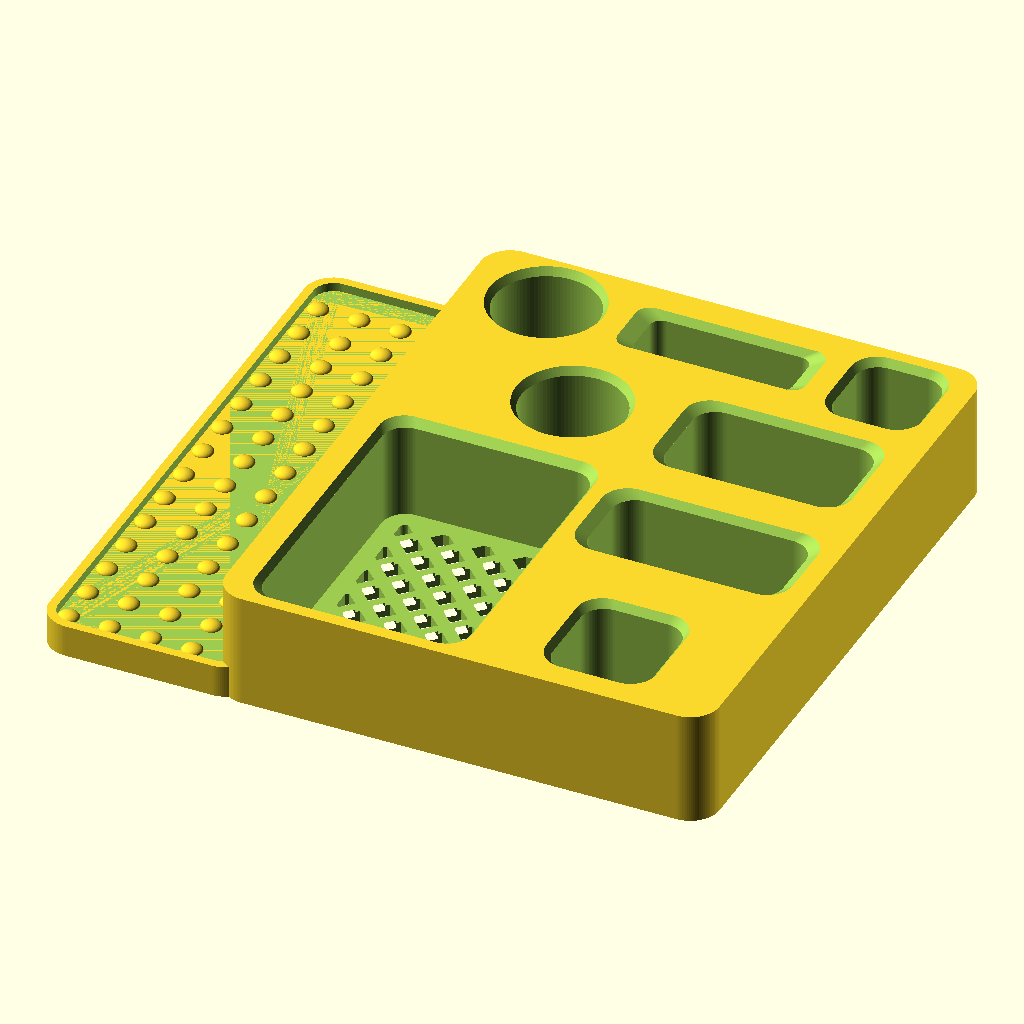
Cell 1: rendered with the file's own defaults.
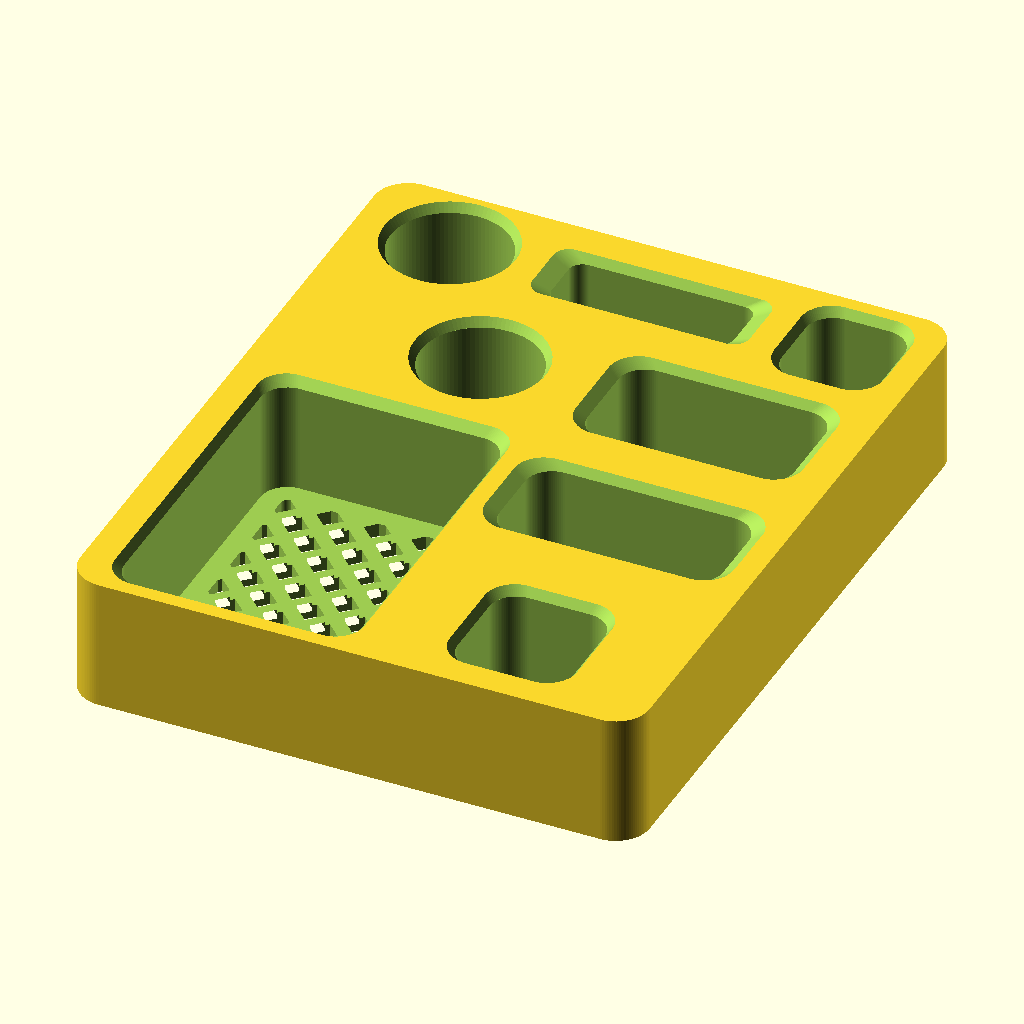
Cell 2: the same model with sidecar = false.
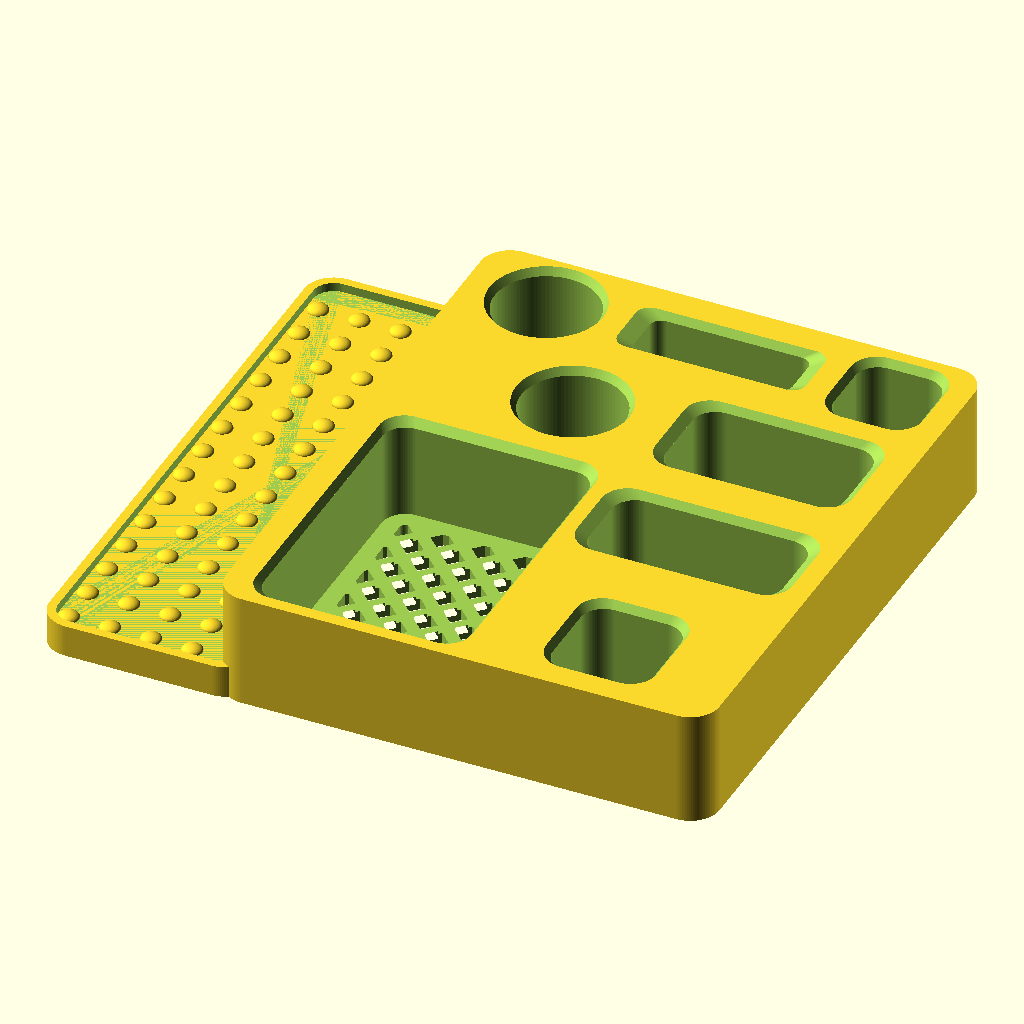
Cell 3: cols = 6 (everything else at default).
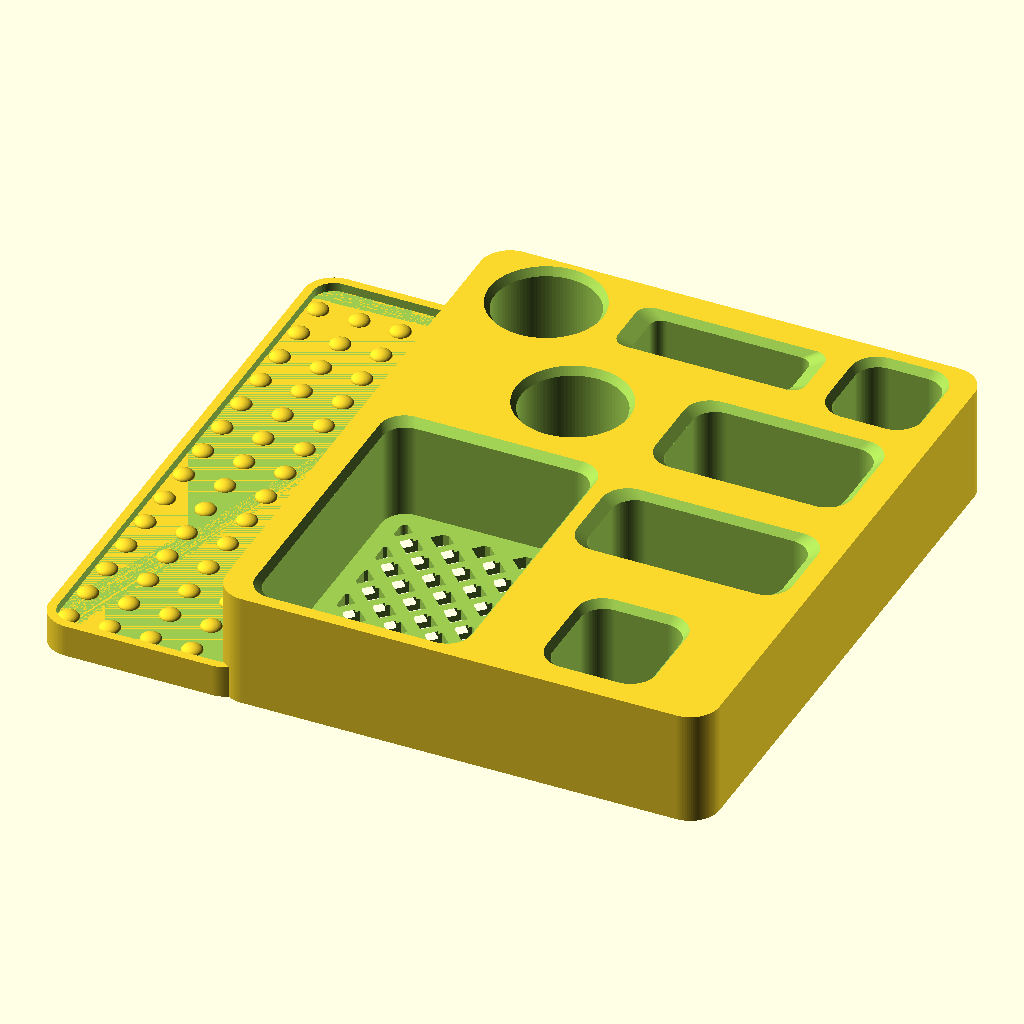
Cell 4: the same model with cell_x = 116.
All cells are drawn from the same view direction (rotation 55°, 0°, 25°, orthographic, colour scheme Cornfield), but the view is re-fitted for each cell, so position and scale can differ between cells as well as the parameter.
OpenSCAD source file coffee_caddy_017.scad:
// Coffee Table Caddy — v017
// v016 + a toothpaste "sidecar": a low rounded shelf extending 60mm off the
// toothbrush (left) side, matching the body corner radius, with a raised lip
// around the edge and a grid of domed bumps on the deck (instead of the
// cross-hatch drain holes). A toothpaste tube lays horizontally in it,
// running front-to-back. See the [Toothpaste sidecar] params.
//
// `cells` is a list of rows (front row first); each row is a list of cells:
//     [shape, size_x, size_y, depth, span_cols, span_rows, offset_x, offset_y]
//   shape : "s" square, "r" round, "-" no pocket / covered by a span
//   size_x, size_y : pocket footprint in mm (round uses min of the two
//                    as its diameter). Omit to use cell_x / cell_y.
//   depth : pocket depth in mm. Omit to use pocket_depth.
//   span_cols, span_rows : how many grid cells the pocket spans
//                    (default 1). Put "-" in the covered cells.
//   offset_x, offset_y : nudge the pocket off-center within its cell/span
//                    (default 0,0). Used here to stagger the round holes.
//
// Column widths and row depths auto-size to the largest pocket in them
// (a spanning pocket contributes its size split across the cells it
// spans), and every pocket is centered (plus its offset) over its
// spanned region.
//
// If cells = [], a uniform cols x rows grid of the global defaults is used.

/* [Per-hole layout] */
cells = [
    // row 1: 70x102 slot spanning rows 1-2 | 34x36 slot
    [ ["s", 70, 102, 35, 1, 2],  ["s", 34, 36] ],
    // row 2: covered by the span above | 66x32 slot
    [ ["-"],                     ["s", 66, 32] ],
    // row 3: 35mm round, nudged +x | 61x35 slot
    [ ["r", 35, 35, 35, 1, 1, 12, 0],  ["s", 61, 35] ],
    // row 4: 35mm round, nudged -x (stagger vs. row 3 -> diagonal look)
    //        | 29x31 slot pushed +9 -> evenly spaced past round + floss
    [ ["r", 35, 35, 35, 1, 1, -18, 0], ["s", 29, 31, 35, 1, 1, 19.33, 0] ]
];

/* [Defaults (used for omitted values / empty cells list)] */
cols = 3;
rows = 2;
shape  = "square";   // ["square", "round"]
cell_x = 58;
cell_y = 58;
pocket_depth  = 35;

/* [Pockets] */
pocket_corner = 8;   // corner radius for square pockets
chamfer = 2.5;       // entry chamfer (0 = none)

/* [Body] */
wall    = 4;         // base wall thickness / minimum horizontal gap
row_gap = 10;        // vertical gap between rows (front-to-back breathing room)
width_pad = 20;      // extra width, spread evenly across the 3 vertical gaps
floor_h = 4;
body_corner = 10;

/* [Extras] */
// Diamond drain grid cut through each pocket floor (0 size = none)
drain_size   = 8;    // diamond width, corner to corner (mm)
drain_pitch  = 14;   // center-to-center spacing of the lattice (mm)
drain_margin = 6;    // solid border kept inside each pocket edge (mm)

/* [Front strip] */
extra_length = 0;    // front margin (0 = none; space redistributed to row_gap)
// Floss slot sized for a Glide floss container (~52 x 40 x 17mm) standing
// on edge, plus ~2mm clearance all round. Lives in the back row now.
floss_l      = 54;   // slot length  (x, container's 52mm width + clearance)
floss_w      = 19;   // slot width   (y, container's 17mm thickness + clr)
floss_depth  = 30;   // slot depth   (container ~40mm tall, ~10mm proud)
floss_corner = 4;    // floss slot corner radius

/* [Toothpaste sidecar] */
sidecar         = true; // add the toothpaste shelf on the toothbrush (left) side
sidecar_w       = 60;   // how far the shelf extends out from the left wall (mm)
sidecar_h       = 8;    // deck height (low platform)
sidecar_overlap = 10;   // how far the shelf merges into the body's left wall
sc_lip_w        = 3;    // lip thickness
sc_lip_h        = 3;    // lip height above the deck
sc_bump_r       = 3.5;  // bump radius (footprint)
sc_bump_squash  = 0.55; // bump dome flattening (z scale)
sc_bump_pitch   = 14;   // bump grid spacing

/* [Quality] */
$fn = 96;

// ---- normalize the cells spec --------------------------------------------
default_char = shape == "round" ? "r" : "s";

grid = len(cells) > 0
    ? cells
    : [for (r = [0:rows-1]) [for (c = [0:cols-1]) [default_char]]];

n_rows = len(grid);
n_cols = max([for (row = grid) len(row)]);

// horizontal gap = base wall plus an even share of the extra width across
// the (n_cols + 1) vertical gaps (two borders + the inter-column channels).
hgap = wall + width_pad / (n_cols + 1);

// accessors with defaults; missing cells in short rows become "-"
function cel(r, c)   = c < len(grid[r]) ? grid[r][c] : ["-"];
function csh(r, c)   = cel(r, c)[0];
function csx(r, c)   = len(cel(r,c)) > 1 && cel(r,c)[1] != undef ? cel(r,c)[1] : cell_x;
function csy(r, c)   = len(cel(r,c)) > 2 && cel(r,c)[2] != undef ? cel(r,c)[2] : cell_y;
function cdp(r, c)   = len(cel(r,c)) > 3 && cel(r,c)[3] != undef ? cel(r,c)[3] : pocket_depth;
function spc(r, c)   = len(cel(r,c)) > 4 && cel(r,c)[4] != undef ? cel(r,c)[4] : 1;
function spr(r, c)   = len(cel(r,c)) > 5 && cel(r,c)[5] != undef ? cel(r,c)[5] : 1;
function cox(r, c)   = len(cel(r,c)) > 6 && cel(r,c)[6] != undef ? cel(r,c)[6] : 0;
function coy(r, c)   = len(cel(r,c)) > 7 && cel(r,c)[7] != undef ? cel(r,c)[7] : 0;
function used(r, c)  = csh(r, c) == "s" || csh(r, c) == "r";

// size a pocket demands from EACH cell it spans: subtract the walls it
// absorbs, then split evenly across the spanned cells
function need_x(r, c) = (csx(r,c) - (spc(r,c) - 1) * hgap) / spc(r,c);
function need_y(r, c) = (csy(r,c) - (spr(r,c) - 1) * wall) / spr(r,c);

// does the pocket anchored at (r0, c0) cover cell (r, c)?
function covers(r0, c0, r, c) =
    used(r0, c0) && r >= r0 && r < r0 + spr(r0, c0)
                 && c >= c0 && c < c0 + spc(r0, c0);

// column widths / row depths: max demand from any pocket touching them
col_w = [for (c = [0:n_cols-1])
            max([for (r0 = [0:n_rows-1], c0 = [0:n_cols-1])
                    covers(r0, c0, r0, c) ? need_x(r0, c0) : 0])];
row_d = [for (r = [0:n_rows-1])
            max([for (r0 = [0:n_rows-1], c0 = [0:n_cols-1])
                    covers(r0, c0, r, c0) ? need_y(r0, c0) : 0])];

function sum(v, i = 0) = i >= len(v) ? 0 : v[i] + sum(v, i + 1);

// center of the region spanned by a pocket anchored at (r, c)
function span_w(c, sc) = sum([for (i = [c:1:c+sc-1]) col_w[i]]) + (sc - 1) * hgap;
function span_d(r, sr) = sum([for (i = [r:1:r+sr-1]) row_d[i]]) + (sr - 1) * row_gap;
function cx(r, c) = hgap + sum([for (i = [0:1:c-1]) col_w[i] + hgap])
                    + span_w(c, spc(r,c)) / 2 + cox(r, c);
function cy(r, c) = extra_length + wall + sum([for (i = [0:1:r-1]) row_d[i] + row_gap])
                    + span_d(r, spr(r,c)) / 2 + coy(r, c);

W = sum(col_w) + (n_cols + 1) * hgap;
D = sum(row_d) + 2 * wall + (n_rows - 1) * row_gap + extra_length;
max_depth = max([for (r = [0:n_rows-1], c = [0:n_cols-1])
                    used(r,c) ? cdp(r,c) : 0]);
H = max_depth + floor_h;

echo(str("Outer size: ", W, " x ", D, " x ", H, " mm"));

// ---- geometry --------------------------------------------------------------
module rounded_slab(w, d, h, rad)
    hull()
        for (x = [rad, w - rad], y = [rad, d - rad])
            translate([x, y, 0]) cylinder(h = h, r = rad);

module pocket_2d(s, px, py) {
    if (s == "r")
        circle(d = min(px, py));
    else {
        rr = min(pocket_corner, min(px, py)/2 - 0.01);
        offset(r = rr) square([px - 2*rr, py - 2*rr], center = true);
    }
}

// 2D diamond lattice covering a px x py area (two interleaved sets)
module diamonds_2d(px, py) {
    nx = ceil(px / 2 / drain_pitch) + 1;
    ny = ceil(py / 2 / drain_pitch) + 1;
    edge = drain_size / sqrt(2);   // square edge for the given diagonal
    for (i = [-nx:nx], j = [-ny:ny], k = [0, 1])
        translate([(i + k/2) * drain_pitch, (j + k/2) * drain_pitch])
            rotate(45) square(edge, center = true);
}

// pocket cutter, origin at the pocket's own floor level.
// floor_below = thickness of material under THIS pocket's floor.
module pocket(s, px, py, dp, floor_below) {
    linear_extrude(dp + 1) pocket_2d(s, px, py);
    if (chamfer > 0) {
        grow = (min(px, py) + 2*chamfer) / min(px, py);
        translate([0, 0, dp - chamfer])
            linear_extrude(chamfer + 1, scale = grow)
                pocket_2d(s, px, py);
    }
    if (drain_size > 0)
        translate([0, 0, -floor_below - 1])
            linear_extrude(floor_below + 2)
                intersection() {
                    offset(r = -drain_margin) pocket_2d(s, px, py);
                    diamonds_2d(px, py);
                }
}

// narrow slot in the new front strip, sized to hold a dental floss
// container/pick; no drain holes (too shallow/narrow to need one).
module floss_slot(fl, fw, dp) {
    rr = min(floss_corner, min(fl, fw)/2 - 0.01);
    linear_extrude(dp + 1)
        offset(r = rr) square([fl - 2*rr, fw - 2*rr], center = true);
    if (chamfer > 0) {
        grow = (min(fl, fw) + 2*chamfer) / min(fl, fw);
        translate([0, 0, dp - chamfer])
            linear_extrude(chamfer + 1, scale = grow)
                offset(r = rr) square([fl - 2*rr, fw - 2*rr], center = true);
    }
}

// floss slot: back row. Space the three holes (round | floss | rect) with
// four equal gaps: wall -> round -> floss -> rect -> wall.
// floss sits floss_gap (15mm) to the right of the round pill hole's edge.
// The 29x31 slot's +25.33 x-offset (in cells) puts its left edge 15mm past
// the floss, giving equal 15mm gaps on both sides.
floss_gap = 15;
floss_cx = (cx(3,0) + csx(3,0)/2) + floss_gap + floss_l/2;
floss_cy = cy(3,0);

// Toothpaste sidecar: low rounded shelf hanging off the left (toothbrush)
// wall, with a raised lip rim and a grid of domed bumps on the deck.
module toothpaste_sidecar() {
    sw = sidecar_w + sidecar_overlap;   // total slab width in x
    deck_top = sidecar_h;
    translate([-sidecar_w, 0, 0]) {
        // deck
        rounded_slab(sw, D, sidecar_h, body_corner);
        // lip rim around the perimeter (inner part is buried in the body wall)
        difference() {
            rounded_slab(sw, D, deck_top + sc_lip_h, body_corner);
            translate([sc_lip_w, sc_lip_w, deck_top])
                rounded_slab(sw - 2*sc_lip_w, D - 2*sc_lip_w,
                             sc_lip_h + 1, max(body_corner - sc_lip_w, 1));
        }
    }
    // domed bumps on the exposed deck (left of the body, x < 0)
    for (bx = [-sidecar_w + sc_lip_w + 4 : sc_bump_pitch : -6],
         by = [sc_lip_w + 6 : sc_bump_pitch : D - sc_lip_w - 6])
        translate([bx, by, deck_top])
            scale([1, 1, sc_bump_squash]) sphere(r = sc_bump_r);
}

union() {
    difference() {
        rounded_slab(W, D, H, body_corner);
        for (r = [0:n_rows-1], c = [0:n_cols-1])
            if (used(r, c))
                translate([cx(r, c), cy(r, c), H - cdp(r, c)])
                    pocket(csh(r,c), csx(r,c), csy(r,c), cdp(r,c),
                           H - cdp(r, c));
        translate([floss_cx, floss_cy, H - floss_depth])
            floss_slot(floss_l, floss_w, floss_depth);
    }
    if (sidecar) toothpaste_sidecar();
}
Customizer parameters (derived from the source; name, type, default, range or options):
cols: number, default 3
rows: number, default 2
shape: string, default "square", options "square", "round"
cell_x: number, default 58
cell_y: number, default 58
pocket_depth: number, default 35
pocket_corner: number, default 8
chamfer: number, default 2.5
wall: number, default 4
row_gap: number, default 10
width_pad: number, default 20
floor_h: number, default 4
body_corner: number, default 10
drain_size: number, default 8
drain_pitch: number, default 14
drain_margin: number, default 6
extra_length: number, default 0
floss_l: number, default 54
floss_w: number, default 19
floss_depth: number, default 30
floss_corner: number, default 4
sidecar: bool, default true
sidecar_w: number, default 60
sidecar_h: number, default 8
sidecar_overlap: number, default 10
sc_lip_w: number, default 3
sc_lip_h: number, default 3
sc_bump_r: number, default 3.5
sc_bump_squash: number, default 0.55
sc_bump_pitch: number, default 14
